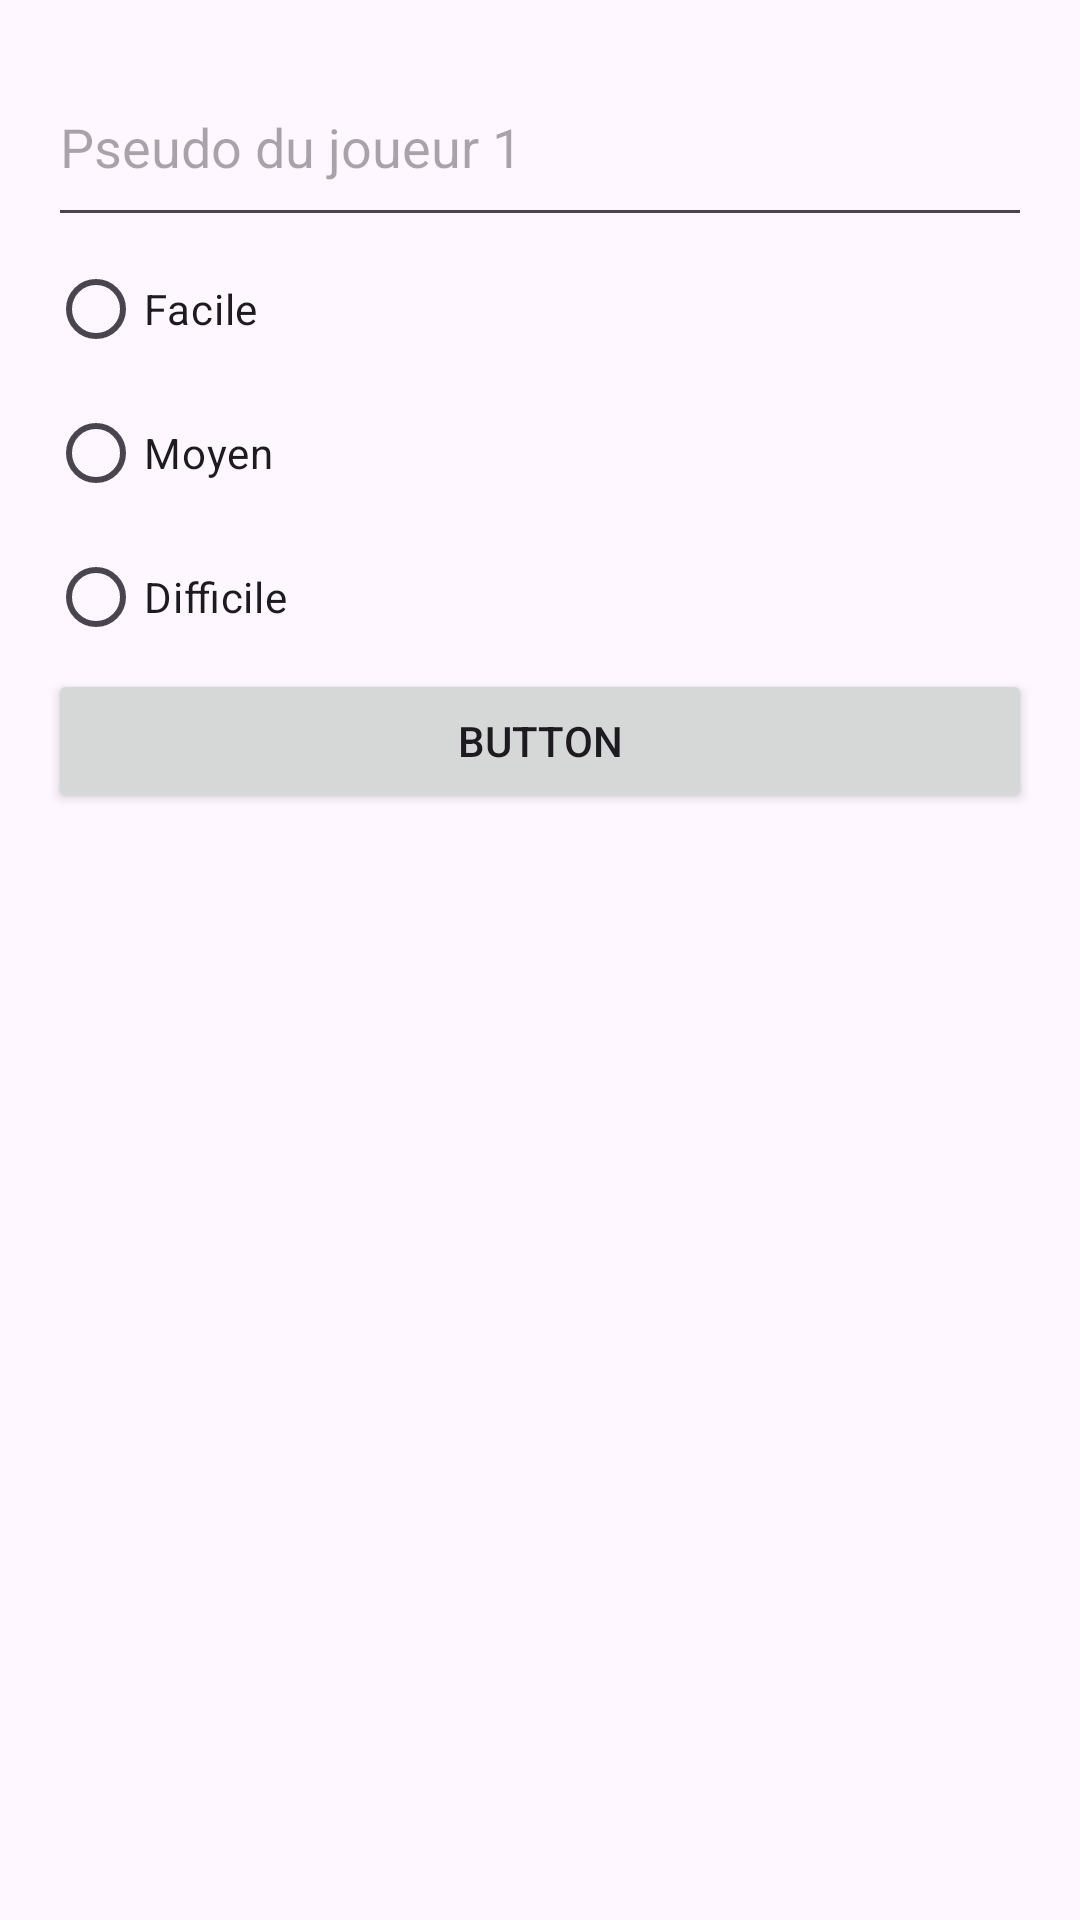

Write the Android layout XML for this screen, with the resource values it uses.
<!-- AndroidManifest.xml: application theme Theme.JeuDylanCahu -->
<!-- res/layout/fragment_player1.xml -->
<?xml version="1.0" encoding="utf-8"?>
<LinearLayout xmlns:android="http://schemas.android.com/apk/res/android"
    android:layout_width="match_parent"
    android:layout_height="match_parent"
    android:orientation="vertical"
    android:padding="16dp">

    <EditText
        android:id="@+id/player_name"
        android:layout_width="match_parent"
        android:layout_height="63dp"
        android:hint="Pseudo du joueur 1" />

    <RadioGroup
        android:id="@+id/radioGroup"
        android:layout_width="match_parent"
        android:layout_height="wrap_content">

        <RadioButton
            android:id="@+id/level_easy"
            android:layout_width="396dp"
            android:layout_height="wrap_content"
            android:text="Facile"
        android:onClick="radioButtonhandler"/>

        <RadioButton
            android:id="@+id/level_medium"
            android:layout_width="match_parent"
            android:layout_height="wrap_content"
            android:text="Moyen"
            android:onClick="radioButtonhandler"/>

        <RadioButton
            android:id="@+id/level_hard"
            android:layout_width="match_parent"
            android:layout_height="wrap_content"
            android:text="Difficile"
            android:onClick="radioButtonhandler"/>
    </RadioGroup>

    <Button
        android:id="@+id/buttonSubmit"
        android:layout_width="match_parent"
        android:layout_height="wrap_content"
        android:text="Button" />
</LinearLayout>
<!-- resources referenced by this layout -->
<resources>
  <style name="Theme.JeuDylanCahu" parent="Base.Theme.JeuDylanCahu" />
  <style name="Base.Theme.JeuDylanCahu" parent="Theme.Material3.DayNight.NoActionBar">
          
          
      </style>
</resources>
